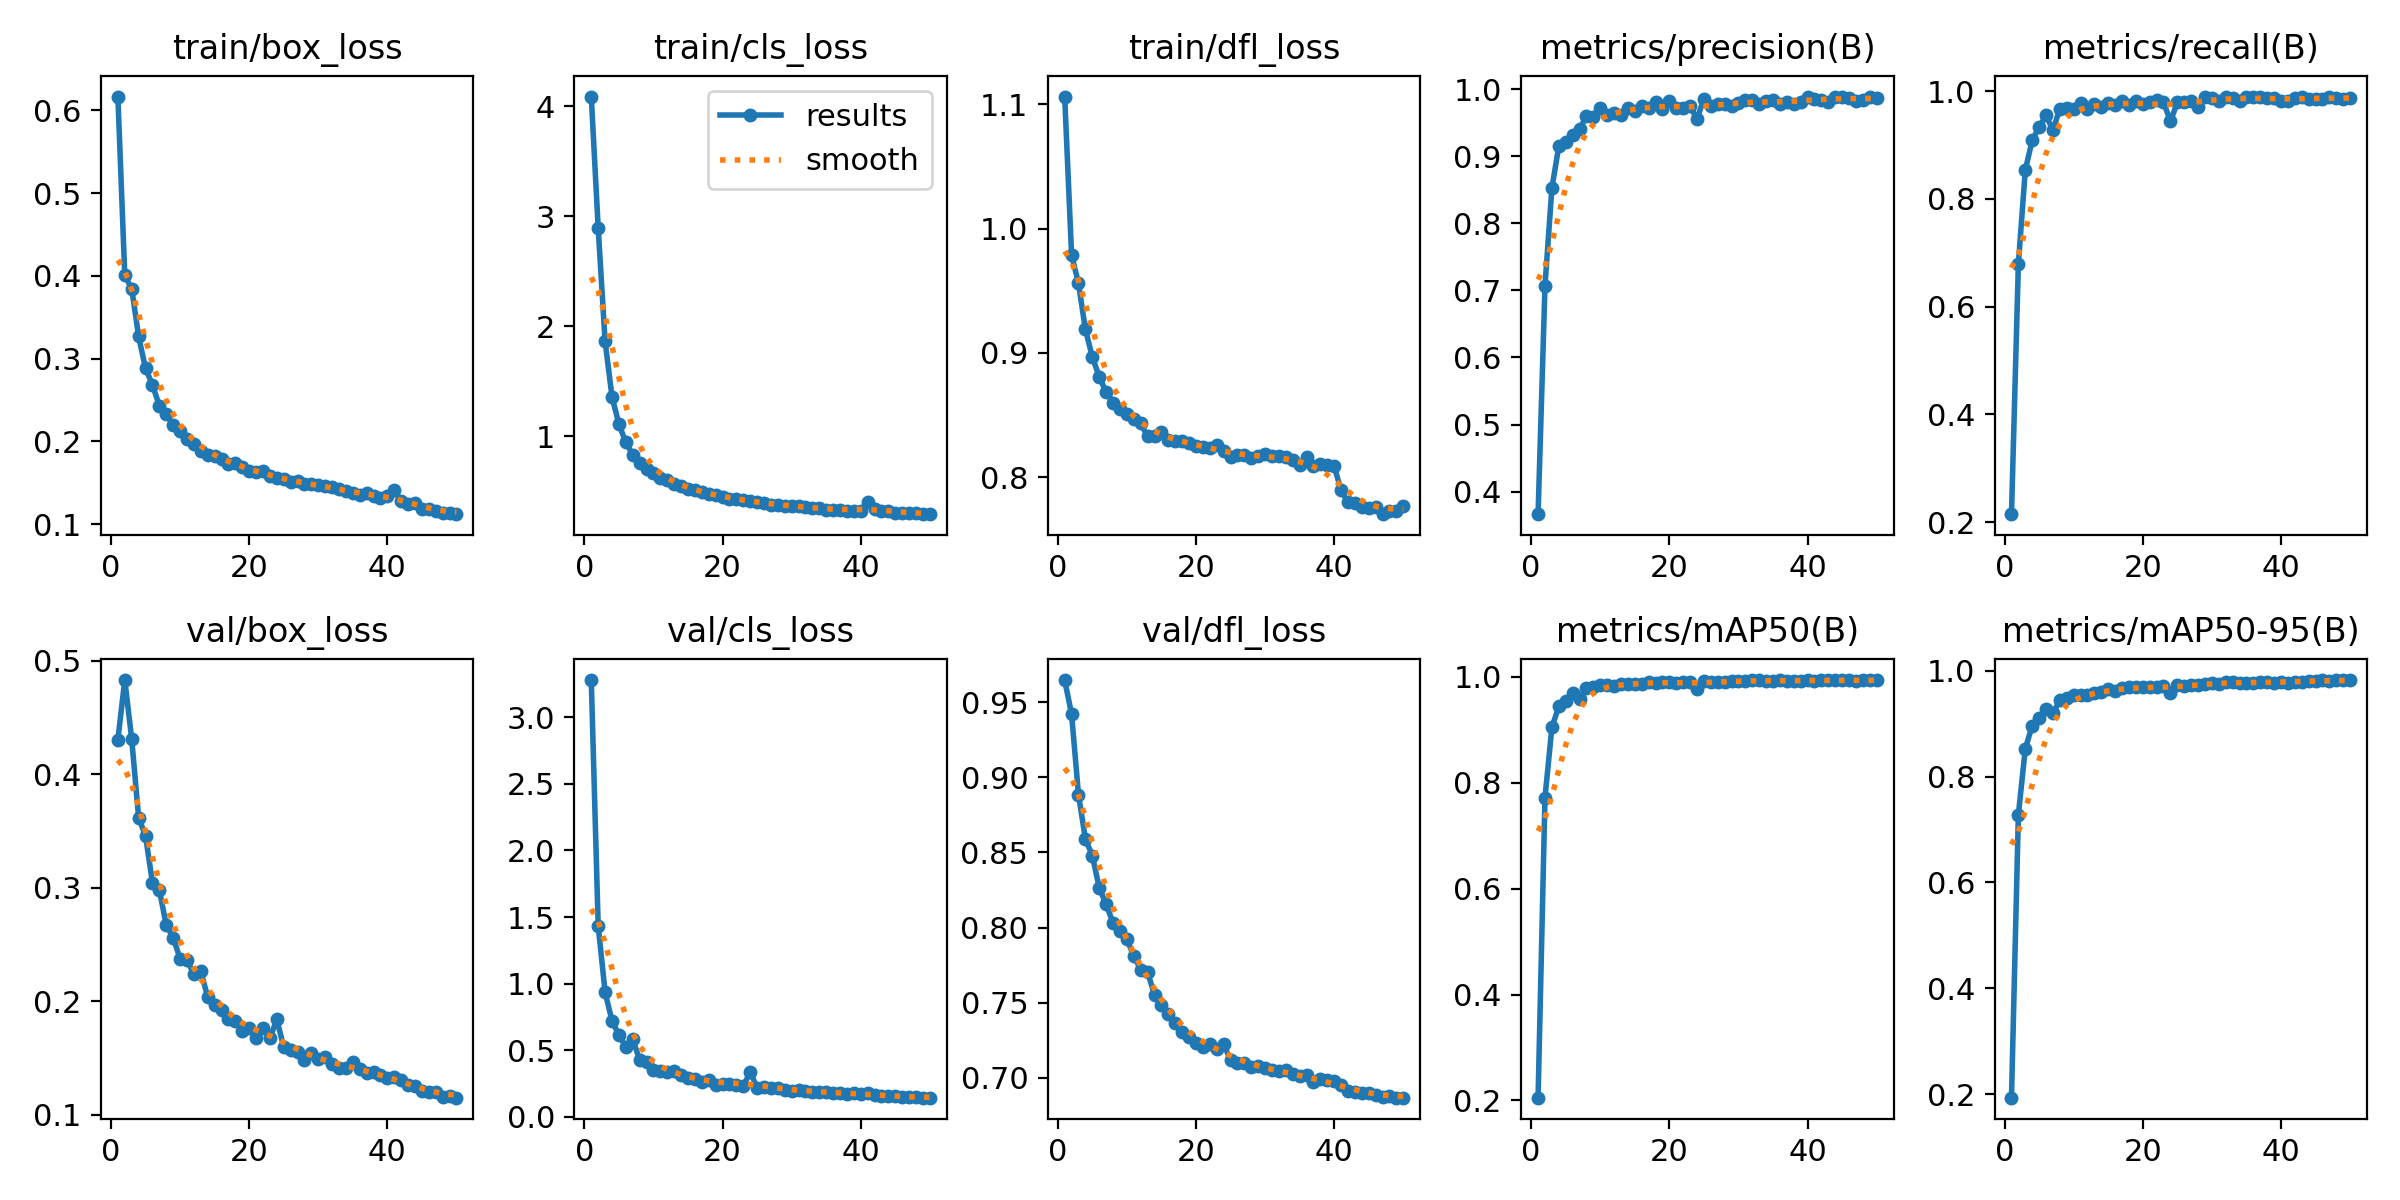

The table this chart was drawn from, first rows:
epoch, time, train/box_loss, train/cls_loss, train/dfl_loss, metrics/precision(B), metrics/recall(B), metrics/mAP50(B), metrics/mAP50-95(B), val/box_loss, val/cls_loss, val/dfl_loss, lr/pg0, lr/pg1, lr/pg2
1, 178.4, 0.6166, 4.086, 1.106, 0.3664, 0.2147, 0.2053, 0.1933, 0.4306, 3.28, 0.9647, 7.04274e-05, 7.04274e-05, 7.04274e-05
2, 357, 0.4006, 2.892, 0.979, 0.707, 0.6799, 0.7722, 0.7281, 0.4832, 1.435, 0.942, 0.0001386, 0.0001386, 0.0001386
3, 531.7, 0.3847, 1.861, 0.9559, 0.8527, 0.8538, 0.9049, 0.8527, 0.4312, 0.9364, 0.8884, 0.000204, 0.000204, 0.000204
4, 662.1, 0.3269, 1.358, 0.9189, 0.9149, 0.909, 0.9443, 0.8964, 0.3619, 0.7206, 0.8589, 0.0002003, 0.0002003, 0.0002003
5, 780.4, 0.2883, 1.109, 0.8968, 0.9208, 0.9335, 0.9544, 0.9103, 0.3458, 0.6159, 0.8479, 0.0001961, 0.0001961, 0.0001961
6, 902, 0.2685, 0.9437, 0.8808, 0.9313, 0.9552, 0.9699, 0.9275, 0.3046, 0.5245, 0.8265, 0.0001919, 0.0001919, 0.0001919
7, 1019, 0.2432, 0.8311, 0.8687, 0.9402, 0.9277, 0.9583, 0.9195, 0.298, 0.587, 0.8153, 0.0001877, 0.0001877, 0.0001877
8, 1133, 0.2333, 0.7537, 0.8601, 0.9605, 0.9679, 0.9796, 0.9442, 0.267, 0.424, 0.8032, 0.0001835, 0.0001835, 0.0001835
9, 1248, 0.2194, 0.7029, 0.8545, 0.9582, 0.9684, 0.9817, 0.9485, 0.2561, 0.4104, 0.7978, 0.0001793, 0.0001793, 0.0001793
10, 1369, 0.213, 0.661, 0.8512, 0.9726, 0.9677, 0.9849, 0.9533, 0.2375, 0.3483, 0.7924, 0.000175, 0.000175, 0.000175
11, 1482, 0.2029, 0.6195, 0.8472, 0.9611, 0.9775, 0.9842, 0.9537, 0.2362, 0.3452, 0.781, 0.0001708, 0.0001708, 0.0001708
12, 1595, 0.1968, 0.6019, 0.8435, 0.965, 0.9667, 0.9829, 0.9543, 0.2237, 0.336, 0.7721, 0.0001666, 0.0001666, 0.0001666
13, 1708, 0.1886, 0.5622, 0.8328, 0.962, 0.9769, 0.9862, 0.9575, 0.2263, 0.3469, 0.7702, 0.0001624, 0.0001624, 0.0001624
14, 1822, 0.1834, 0.5477, 0.8328, 0.972, 0.9714, 0.9867, 0.9599, 0.2037, 0.3144, 0.7553, 0.0001582, 0.0001582, 0.0001582
15, 1936, 0.1825, 0.521, 0.836, 0.9674, 0.9788, 0.9875, 0.9661, 0.1965, 0.289, 0.7485, 0.000154, 0.000154, 0.000154
16, 2050, 0.1794, 0.5069, 0.8302, 0.9752, 0.9743, 0.9873, 0.9625, 0.1925, 0.2861, 0.7423, 0.0001497, 0.0001497, 0.0001497
17, 2167, 0.1724, 0.4892, 0.8292, 0.9719, 0.9822, 0.9905, 0.9674, 0.1846, 0.2641, 0.7366, 0.0001455, 0.0001455, 0.0001455
18, 2285, 0.1735, 0.4741, 0.829, 0.9806, 0.9754, 0.9887, 0.9685, 0.1822, 0.2744, 0.7306, 0.0001413, 0.0001413, 0.0001413
19, 2401, 0.1689, 0.4619, 0.8273, 0.971, 0.9814, 0.9908, 0.9699, 0.1734, 0.2428, 0.7272, 0.0001371, 0.0001371, 0.0001371
20, 2518, 0.1646, 0.448, 0.8252, 0.9831, 0.9766, 0.9907, 0.9684, 0.1768, 0.2505, 0.7232, 0.0001329, 0.0001329, 0.0001329
21, 2636, 0.1628, 0.4328, 0.8243, 0.9725, 0.9794, 0.9896, 0.97, 0.1677, 0.2484, 0.7205, 0.0001287, 0.0001287, 0.0001287
22, 2753, 0.1648, 0.4279, 0.8233, 0.9723, 0.9844, 0.9904, 0.9684, 0.1765, 0.2376, 0.7224, 0.0001244, 0.0001244, 0.0001244
23, 2868, 0.1581, 0.4185, 0.8259, 0.9744, 0.9802, 0.9905, 0.9712, 0.1671, 0.2299, 0.7191, 0.0001202, 0.0001202, 0.0001202
24, 2985, 0.1565, 0.4142, 0.8209, 0.9555, 0.944, 0.9768, 0.9577, 0.1841, 0.3366, 0.7227, 0.000116, 0.000116, 0.000116
25, 3147, 0.1546, 0.3982, 0.8159, 0.9859, 0.9792, 0.9926, 0.9738, 0.1593, 0.22, 0.7115, 0.0001118, 0.0001118, 0.0001118
26, 3308, 0.1506, 0.3912, 0.8177, 0.9745, 0.981, 0.9913, 0.9716, 0.157, 0.2217, 0.7098, 0.0001076, 0.0001076, 0.0001076
27, 3423, 0.1517, 0.3787, 0.8179, 0.9782, 0.982, 0.9912, 0.9722, 0.1553, 0.2153, 0.7097, 0.0001033, 0.0001033, 0.0001033
28, 3541, 0.1487, 0.3774, 0.8158, 0.9779, 0.9717, 0.9901, 0.9726, 0.148, 0.2151, 0.7073, 9.91302e-05, 9.91302e-05, 9.91302e-05
29, 3750, 0.1489, 0.3694, 0.8167, 0.975, 0.99, 0.9919, 0.9744, 0.154, 0.2029, 0.7076, 9.49128e-05, 9.49128e-05, 9.49128e-05
30, 3885, 0.1471, 0.3633, 0.8186, 0.98, 0.9877, 0.9925, 0.9761, 0.149, 0.1974, 0.7066, 9.06954e-05, 9.06954e-05, 9.06954e-05
31, 4008, 0.1467, 0.3611, 0.817, 0.9837, 0.982, 0.9922, 0.9755, 0.1509, 0.202, 0.7053, 8.6478e-05, 8.6478e-05, 8.6478e-05
32, 4127, 0.1446, 0.3571, 0.8172, 0.9833, 0.9886, 0.9942, 0.9786, 0.1444, 0.1945, 0.7047, 8.22606e-05, 8.22606e-05, 8.22606e-05
33, 4306, 0.1423, 0.3508, 0.816, 0.9782, 0.9868, 0.9935, 0.9795, 0.141, 0.1897, 0.7049, 7.80432e-05, 7.80432e-05, 7.80432e-05
34, 4471, 0.1405, 0.3434, 0.8135, 0.982, 0.9824, 0.9917, 0.9773, 0.1412, 0.1901, 0.7022, 7.38258e-05, 7.38258e-05, 7.38258e-05
35, 4677, 0.1377, 0.333, 0.81, 0.9846, 0.989, 0.9932, 0.9769, 0.1462, 0.1858, 0.7008, 6.96084e-05, 6.96084e-05, 6.96084e-05
36, 4864, 0.136, 0.3327, 0.816, 0.9777, 0.9902, 0.9935, 0.9772, 0.1404, 0.1782, 0.7015, 6.5391e-05, 6.5391e-05, 6.5391e-05
37, 5005, 0.1379, 0.3321, 0.8094, 0.9803, 0.9895, 0.9928, 0.9778, 0.1366, 0.1815, 0.6972, 6.11736e-05, 6.11736e-05, 6.11736e-05
38, 5153, 0.1336, 0.32, 0.8108, 0.9786, 0.9869, 0.9927, 0.9783, 0.1372, 0.1755, 0.699, 5.69562e-05, 5.69562e-05, 5.69562e-05
39, 5286, 0.132, 0.3159, 0.8095, 0.9814, 0.9876, 0.9929, 0.9775, 0.1352, 0.1764, 0.6983, 5.27388e-05, 5.27388e-05, 5.27388e-05
40, 5423, 0.1342, 0.3192, 0.8087, 0.9882, 0.9812, 0.9936, 0.9793, 0.132, 0.1726, 0.698, 4.85214e-05, 4.85214e-05, 4.85214e-05
41, 5552, 0.1417, 0.4012, 0.7896, 0.986, 0.9821, 0.9925, 0.9777, 0.1331, 0.176, 0.6954, 4.4304e-05, 4.4304e-05, 4.4304e-05
42, 5686, 0.1276, 0.3368, 0.7797, 0.9845, 0.9871, 0.9939, 0.9791, 0.1301, 0.1658, 0.6911, 4.00866e-05, 4.00866e-05, 4.00866e-05
43, 5819, 0.1249, 0.3245, 0.7789, 0.981, 0.9891, 0.9939, 0.9789, 0.1263, 0.1605, 0.6908, 3.58692e-05, 3.58692e-05, 3.58692e-05
44, 5950, 0.1252, 0.323, 0.7761, 0.9887, 0.9848, 0.9939, 0.9805, 0.1255, 0.1548, 0.6901, 3.16518e-05, 3.16518e-05, 3.16518e-05
45, 6088, 0.1182, 0.3055, 0.7754, 0.9883, 0.9861, 0.9939, 0.9811, 0.1208, 0.1581, 0.69, 2.74344e-05, 2.74344e-05, 2.74344e-05
46, 6222, 0.1186, 0.3061, 0.7761, 0.9875, 0.986, 0.9939, 0.9815, 0.1202, 0.1492, 0.6887, 2.3217e-05, 2.3217e-05, 2.3217e-05
47, 6354, 0.1164, 0.2995, 0.7702, 0.9827, 0.9891, 0.9933, 0.981, 0.1197, 0.1497, 0.6875, 1.89996e-05, 1.89996e-05, 1.89996e-05
48, 6494, 0.1142, 0.298, 0.7727, 0.984, 0.9884, 0.9937, 0.9823, 0.1154, 0.1467, 0.6878, 1.47822e-05, 1.47822e-05, 1.47822e-05
49, 6630, 0.1137, 0.2945, 0.7728, 0.9891, 0.9863, 0.9939, 0.982, 0.1161, 0.1445, 0.6867, 1.05648e-05, 1.05648e-05, 1.05648e-05
50, 6762, 0.1122, 0.2913, 0.7772, 0.9863, 0.9882, 0.994, 0.9818, 0.1149, 0.1442, 0.6868, 6.3474e-06, 6.3474e-06, 6.3474e-06
